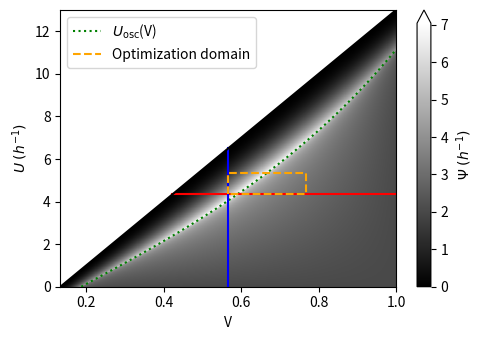
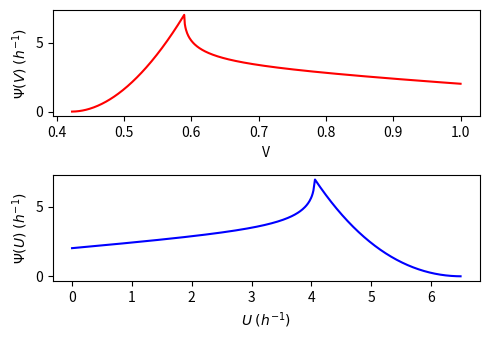

These charts were generated, in order, by the following Python code:
#!/usr/bin/env python3
# -*- coding: utf-8 -*-
"""
Created on Thu Jun 17 11:41:30 2021

@author: pc_clement
"""

import numpy as np
import matplotlib.pyplot as plt
import scipy.integrate as sci
from matplotlib import colors



""" Parameters """
#fixed parameters
gammar = 15 #/h
gammap =50#/h
betar = 2
KD = 2 #
cu = 7.736
cr = 7.736
cp =2
alpha0 = 50
alphamax = 200
N=1000


#new parameters
gammar = 15#/h
gammap =300#/h
betar = 2
KD = 720000 #
cu = 7736
cr = 7736
cp =300
alpha0 = 50000000
alphamax = 400000000

U1 = 10
V1=0.9
U0=0.5
V0=0.3

P0=(alpha0*gammap*(betar+U1)*(1-V0))/(gammar*V0*cr*(betar+U1)+cp*gammap*(1-V0)*(betar+U1)-cu*U1*gammar*V0)

def Tildef(V):
    num=-V*betar*(gammar*cr*P0-cp*gammap*P0+alphamax*gammap)-betar*(cp*gammap*P0-alphamax*gammap)
    den=cp*gammap*P0-alphamax*gammap+V*(gammar*cr*P0-cp*gammap*P0-gammar*cu*P0+alphamax*gammap)
    if den!=0:
        return num/den
    else:
        return 0

def Psi(U,V,alpha):
    if betar+U<V*gammar:
        alpha_osc=(4*betar**2*KD*gammar*V)/(gammar*V-betar)**2
        R_star=alpha/(cr*(betar+U)+cp*gammap*(betar+U)*(1-V)/(V*gammar)-cu*U)
        E_star=KD/(V*gammar/(betar+U)-1)
        if alpha>=alpha_osc:
            U_osc=(alpha**0.5*(gammar*V-betar)/(4*KD*gammar*V)**0.5-betar)/(1+alpha**0.5/(4*KD*gammar*V)**0.5-gammar*V*cu/(cp*gammap*(1-V)+cr*gammar*V))
            if U<=U_osc:
                part=1-4*alpha*V*gammar*(KD+E_star)**2/(KD*R_star**2*(cp*gammap*(1-V)+cr*gammar*V)**2)
                return R_star*KD*(cp*gammap*(1-V)+cr*gammar*V)/(2*(KD+E_star)**2)*(1-part**0.5)
            else:
                return R_star*KD*(cp*gammap*(1-V)+cr*gammar*V)/(2*(KD+E_star)**2)
        else:
            return R_star*KD*(cp*gammap*(1-V)+cr*gammar*V)/(2*(KD+E_star)**2)


Vi=np.linspace(betar/gammar,1,N)
Ui=np.linspace(0,gammar-betar,N)
V_osc=[]
U_osc=[]
V_tilde=[]
U_tilde=[]

for i in range(N):
    if betar<Vi[i]*gammar:
        alpha_osc=(4*betar**2*KD*gammar*Vi[i])/(gammar*Vi[i]-betar)**2
        if alpha0>=alpha_osc:
            Us=(alpha0**0.5*(gammar*Vi[i]-betar)/(4*KD*gammar*Vi[i])**0.5-betar)/(1+alpha0**0.5/(4*KD*gammar*Vi[i])**0.5-gammar*Vi[i]*cu/(cp*gammap*(1-Vi[i])+cr*gammar*Vi[i]))
            V_osc.append(Vi[i])
            U_osc.append(Us)
    if betar+Tildef(Vi[i])<Vi[i]*gammar:
        if V0<=Vi[i]<=V1 and U0<=Tildef(Vi[i])<=U1 :
            V_tilde.append(Vi[i])
            U_tilde.append(Tildef(Vi[i]))
            
solosc=np.ones(len(U_osc))         

Psi_plot=np.zeros((N,N))
for i in range(N):
    for j in range(N):
        Psi_plot[i,j]=Psi(Ui[i],Vi[j],alpha0)

fig, ax = plt.subplots(figsize=(5, 3.5))

c = ax.pcolormesh(Vi, Ui, Psi_plot,norm=colors.PowerNorm(gamma=1), cmap='gist_gray')
line, = ax.plot(V_osc,U_osc,c='green',linestyle='dotted')
line.set_label(r'$U_{\mathrm{osc}}$'+'(V)')

line2, =ax.plot([(betar+Ui[N//3])/gammar,1],[Ui[N//3],Ui[N//3]], c="red" )
line3, =ax.plot([Vi[N//2],Vi[N//2]],[0,gammar*Vi[N//2]-betar], c="blue" )

line4, =ax.plot([Vi[N//2],Vi[N//2],Vi[N//2]+0.2,Vi[N//2]+0.2,Vi[N//2]],[Ui[N//3],Ui[N//3]+1,Ui[N//3]+1,Ui[N//3],Ui[N//3]], c="orange" ,linestyle='dashed')
line4.set_label('Optimization domain')


plt.plot(Vi,Ui,c='black')
# set the limits of the plot to the limits of the data
ax.axis([ Vi.min(), Vi.max(),Ui.min(), Ui.max()])
fig.colorbar(c, ax=ax, extend='max',label=r'$\Psi\;(h^{-1})$')
ax.set_ylabel(r'$U\;(h^{-1})$')
ax.set_xlabel("V")
ax.legend()
plt.tight_layout()

plt.savefig('heatmap_Phase.jpg', format='jpg',dpi=500)
plt.show()




fig=plt.figure(figsize=(5, 3.5))
ax=fig.add_subplot(211, label="1")

ax2=fig.add_subplot(212, label="3")

ax.plot(Vi,Psi_plot[N//3,:], color="red")
plt.tight_layout()
ax.set_xlabel("V")
ax.set_ylabel(r'$\Psi(V)\;(h^{-1})$')
ax.tick_params(axis='x')
ax.tick_params(axis='y')

ax2.plot(Ui,Psi_plot[:,N//2], color="blue")

ax2.set_xlabel(r'$U\;(h^{-1})$') 
ax2.set_ylabel(r'$\Psi(U)\;(h^{-1})$')     
plt.tight_layout()




plt.savefig('heatmap_Phase_UV.eps', format='eps', dpi=20)
plt.savefig('heatmap_Phase_UV.jpg', format='jpg',dpi=200)
plt.show()

